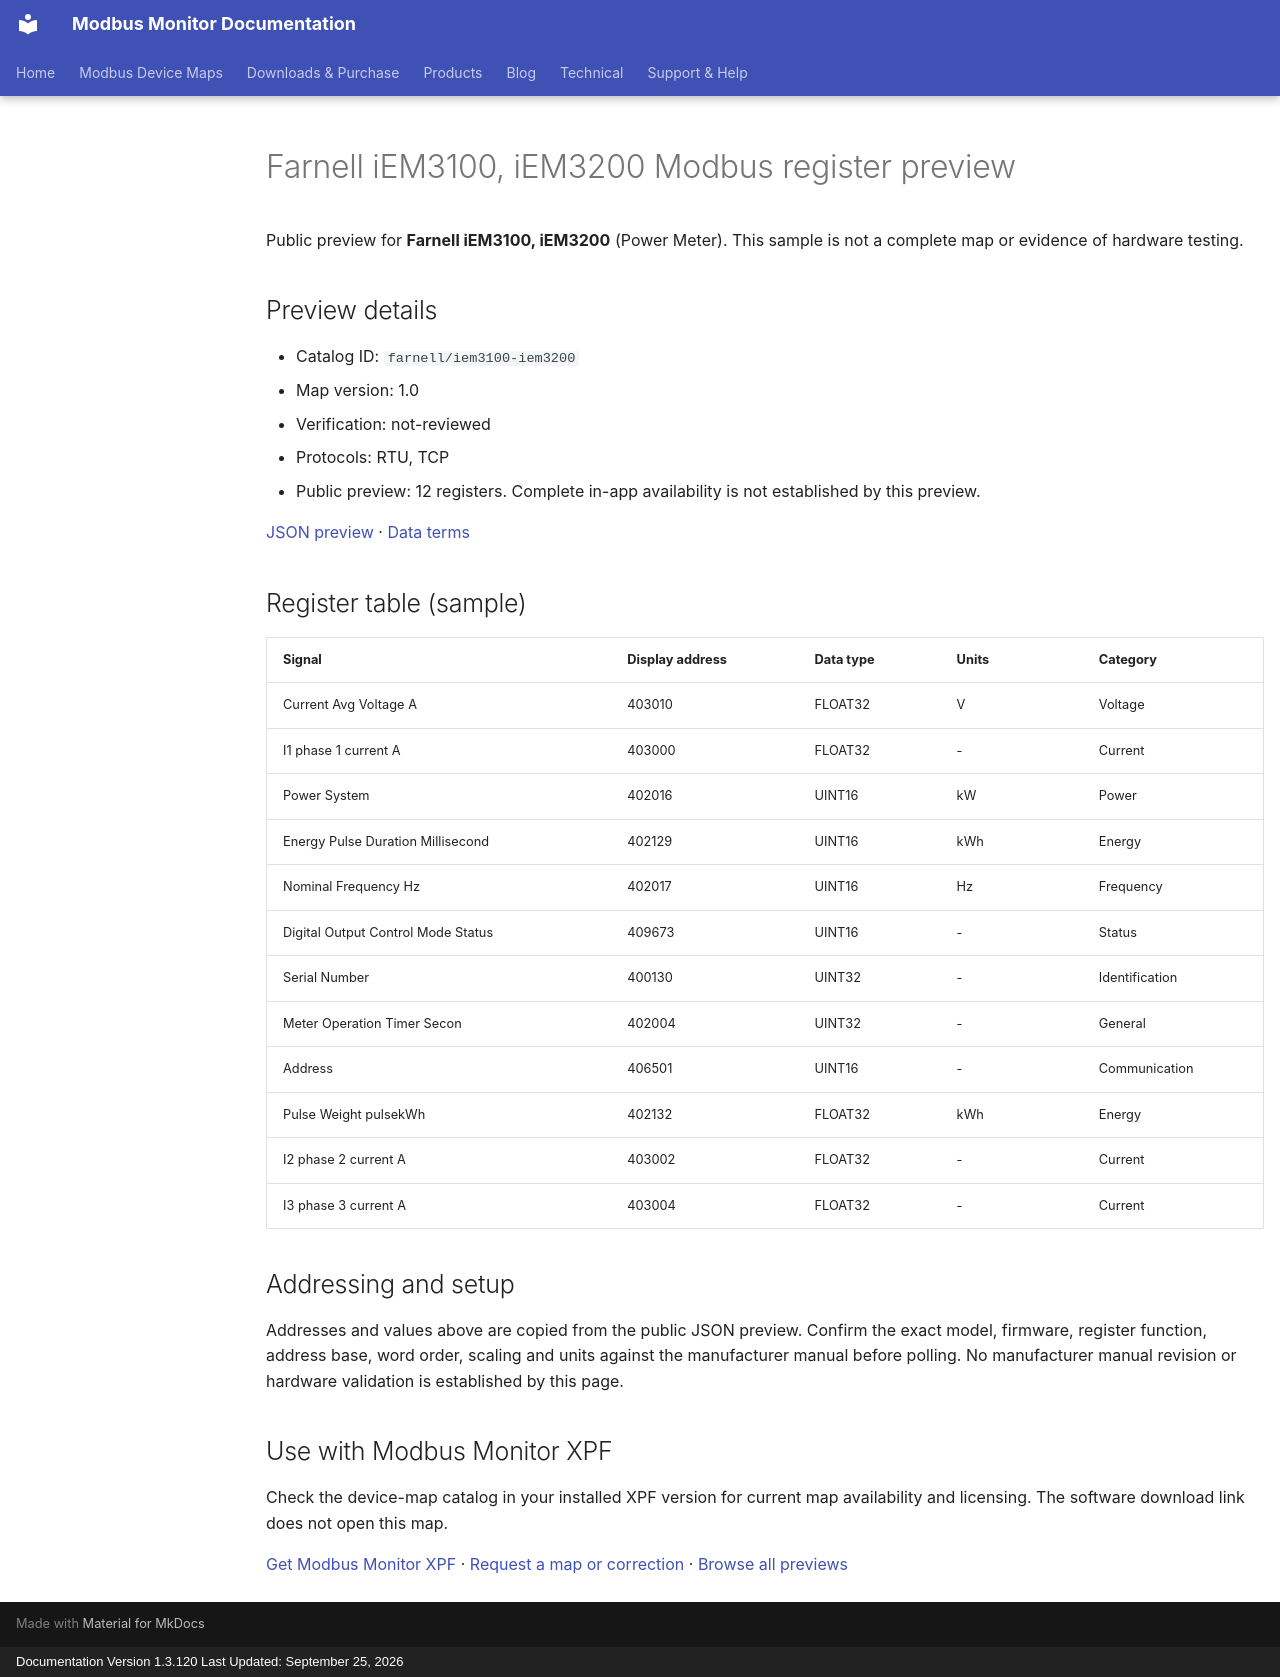

repository: Modbus-Monitor/modbus-monitor-docs · page: modbus-device-maps/previews/farnell/iem3100-iem3200/index.html · generator: mkdocs · copyright: Documentation Version 1.3.120 Last Updated: September 25, 2026

---
title: "Farnell iEM3100, iEM3200 Modbus register preview"
description: "Sample register addresses and data types for Farnell iEM3100, iEM3200. Public preview with JSON source and verification status."
---

# Farnell iEM3100, iEM3200 Modbus register preview

Public preview for **Farnell iEM3100, iEM3200** (Power Meter).
This sample is not a complete map or evidence of hardware testing.

## Preview details

- Catalog ID: `farnell/iem3100-iem3200`
- Map version: 1.0
- Verification: not-reviewed
- Protocols: RTU, TCP
- Public preview: 12 registers. Complete in-app availability is not established by this preview.

[JSON preview](https://modbus-monitor.github.io/modbus-device-maps/maps/farnell/iem3100-iem3200.json) · [Data terms](https://modbus-monitor.github.io/modbus-device-maps/data-license/)

## Register table (sample)

| Signal | Display address | Data type | Units | Category |
|---|---|---|---|---|
| Current Avg Voltage A | 403010 | FLOAT32 | V | Voltage |
| I1 phase 1 current A | 403000 | FLOAT32 | - | Current |
| Power System | 402016 | UINT16 | kW | Power |
| Energy Pulse Duration Millisecond | 402129 | UINT16 | kWh | Energy |
| Nominal Frequency Hz | 402017 | UINT16 | Hz | Frequency |
| Digital Output Control Mode Status | 409673 | UINT16 | - | Status |
| Serial Number | 400130 | UINT32 | - | Identification |
| Meter Operation Timer Secon | 402004 | UINT32 | - | General |
| Address | 406501 | UINT16 | - | Communication |
| Pulse Weight pulsekWh | 402132 | FLOAT32 | kWh | Energy |
| I2 phase 2 current A | 403002 | FLOAT32 | - | Current |
| I3 phase 3 current A | 403004 | FLOAT32 | - | Current |

## Addressing and setup

Addresses and values above are copied from the public JSON preview. Confirm the exact model, firmware, register function, address base, word order, scaling and units against the manufacturer manual before polling. No manufacturer manual revision or hardware validation is established by this page.

## Use with Modbus Monitor XPF

Check the device-map catalog in your installed XPF version for current map availability and licensing. The software download link does not open this map.

[Get Modbus Monitor XPF](https://docs.quantumbitsolutions.com/downloads-purchase/) · [Request a map or correction](https://github.com/Modbus-Monitor/modbus-device-maps/issues/new/choose) · [Browse all previews](https://docs.quantumbitsolutions.com/modbus-device-maps/)

<script type="application/ld+json">{"@context": "https://schema.org", "@type": "Dataset", "name": "Farnell iEM3100, iEM3200 public register preview", "description": "Sample register addresses and data types; not a complete map or hardware verification.", "url": "https://docs.quantumbitsolutions.com/modbus-device-maps/previews/farnell/iem3100-iem3200/", "license": "https://modbus-monitor.github.io/modbus-device-maps/data-license/", "creator": {"@type": "Organization", "name": "Quantum Bit Solutions", "url": "https://quantumbitsolutions.com/"}, "distribution": {"@type": "DataDownload", "encodingFormat": "application/json", "contentUrl": "https://modbus-monitor.github.io/modbus-device-maps/maps/farnell/iem3100-iem3200.json"}}</script>
